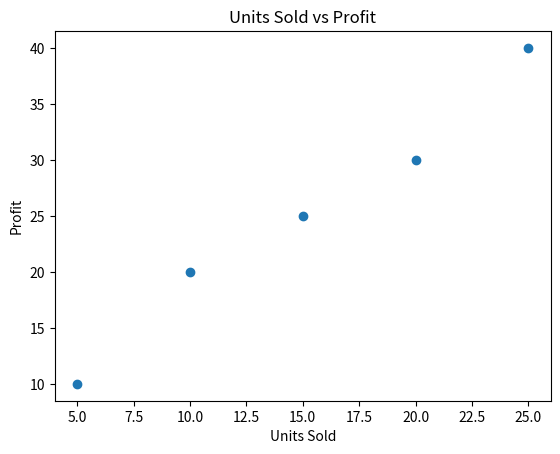

Write Python code to recreate this figure.
import matplotlib.pyplot as plt

x = [5, 10, 15, 20, 25]
y = [10, 20, 25, 30, 40]
plt.scatter(x, y)
plt.title("Units Sold vs Profit")
plt.xlabel("Units Sold")
plt.ylabel("Profit")
plt.show()
